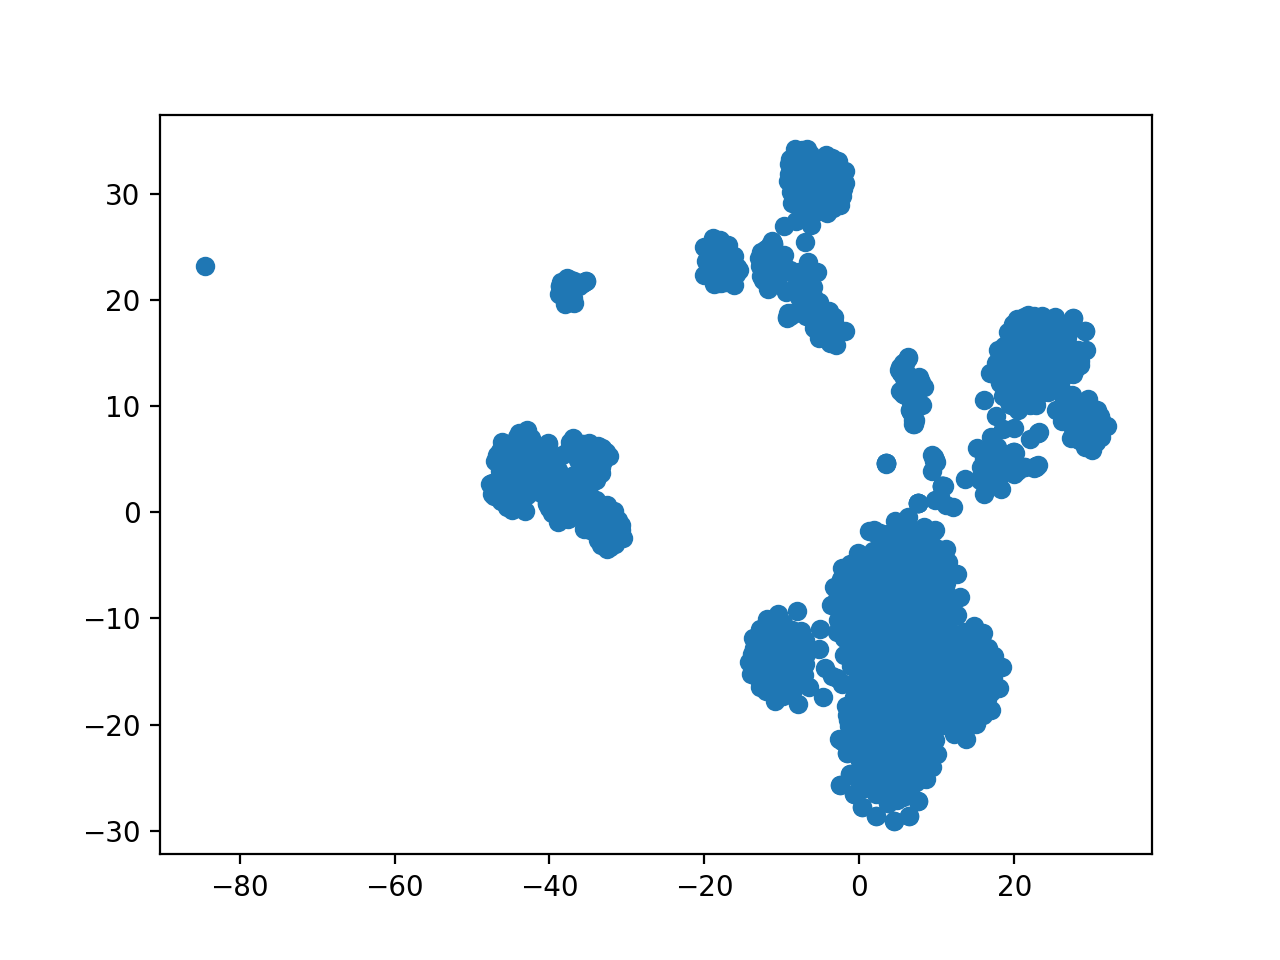

The table this chart was drawn from, first rows:
30.105068, 7.176033
16.74, 3.943
-43.66, 5.76
20.55, 12.67
-6.871, -13.34
-37.25, 21.56
-37.6, -0.6133
-8.002, 32.26
-10.58, -13.79
25.12, 16.86
-37.7, 20.88
0.8397, -6.156
25.57, 17.13
-43.75, 7.162
13.62, -14.03
-46.15, 4.419
2.051, -22.08
-4.204, 28.23
10.1, -9.363
-10.27, -13.02
4.744, -10.14
-44.01, 6.646
12.54, -17.77
5.379, -5.252
-11.82, 23.84
-18.84, 25.91
-1.614, -22.7
23.31, 14.54
-1.779, -7.137
2.989, -5.338
7.719, -15.96
0.3249, -21.15
-10.31, -14.07
14.39, -15.78
3.731, -16.24
4.519, -22.82
5.889, -22.27
-12.48, 21.95
1.009, -20.38
19.85, 12.08
6.512, 9.662
3.96, -8.245
27.02, 17.13
1.981, -11.35
2.799, -10.4
29.41, 8.026
-10.59, -13.74
-11.12, -14.63
25.31, 18.39
5.999, 12.17
25.13, 15.95
-35.84, 5.843
23.22, 13.1
3.765, -27.38
-37.75, 20.73
6.57, -7.716
29.25, 9.144
8.163, -4.294
-17.88, 24.41
-8.273, 33.52
21.71, 12.85
... 2,160 more rows
